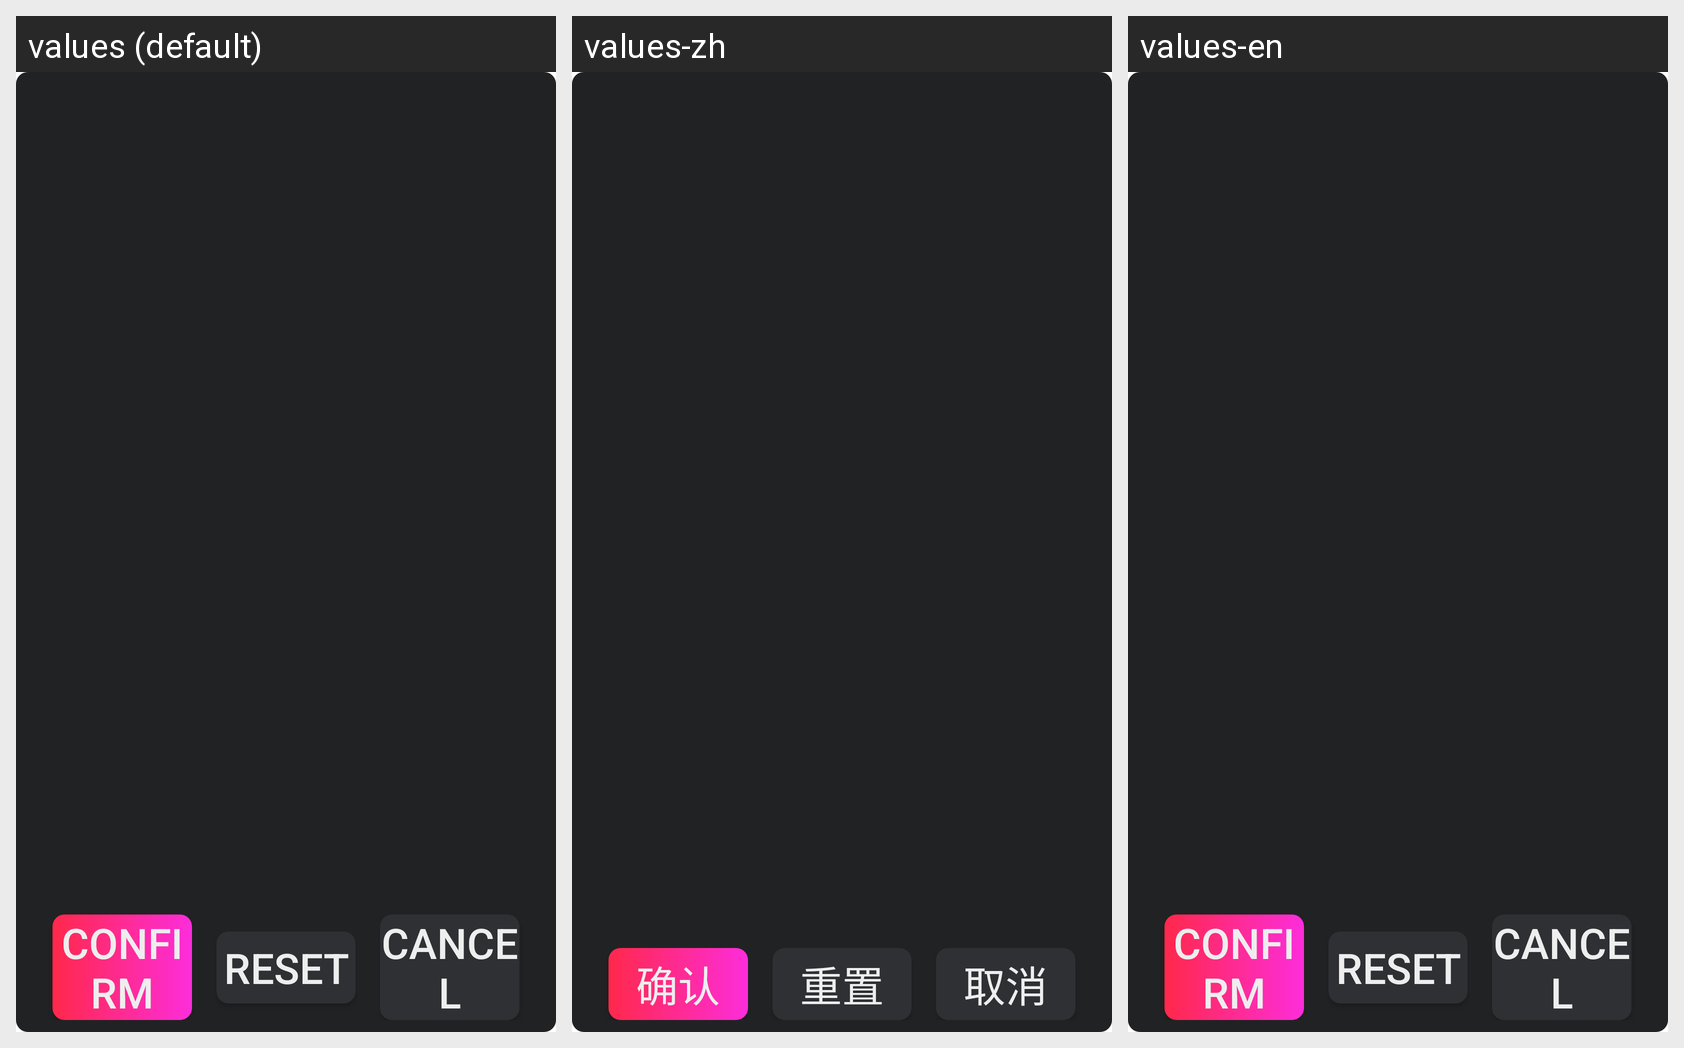

For this localized Android screen grid, give each drawn string resource with its value in every locale shown.
Android screen res/layout/dialog_auto_moment_select_tag.xml rendered under 3 locales, left to right: values (default), values-zh, values-en. Device: Nexus 5 (rendered at 1080×1920; each locale shown at half size, 540×960, under a caption strip naming it); theme Theme.MaterialComponents.DayNight.NoActionBar.
Strings drawn on this screen, with the default value and each locale's value (text and hints the layout hard-codes, and strings that could not be matched under every locale, appear in the picture but are not listed):

ck_one_moment_configure_confirm
  values: Confirm
  values-zh: 确认
  values-en: Confirm

ck_one_moment_configure_reset
  values: Reset
  values-zh: 重置
  values-en: Reset

ck_one_moment_configure_cancel
  values: Cancel
  values-zh: 取消
  values-en: Cancel
